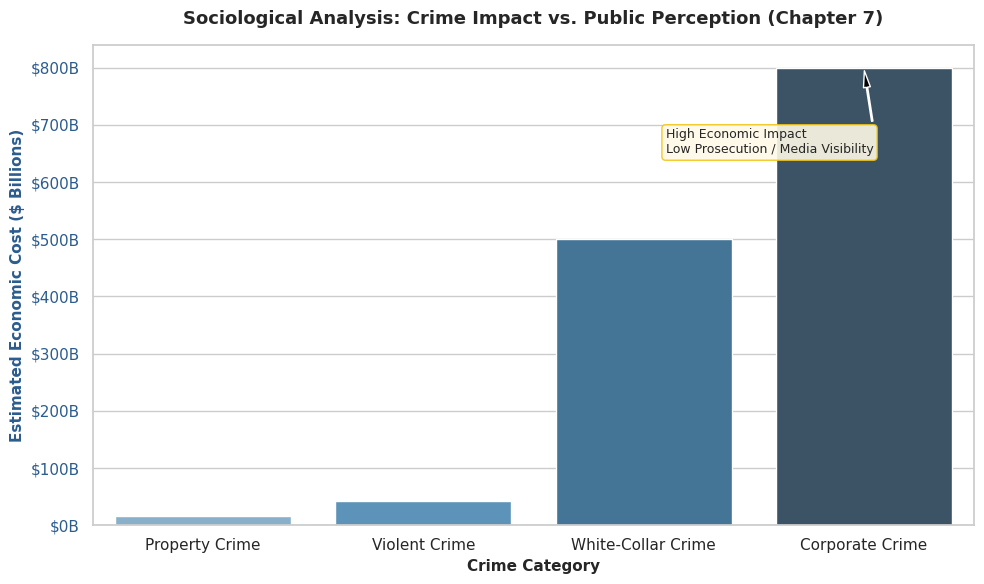

This chart was generated by the following Python code:
import matplotlib.pyplot as plt
import pandas as pd
import seaborn as sns


def strain_theory_analysis():
    """Models Robert Merton's Strain Theory typology based on acceptance or rejection

    of cultural goals and institutionalized means.
    """
    strain_data = [
        {
            "Mode of Adaptation": "Conformity",
            "Cultural Goals": "Accepts",
            "Institutional Means": "Accepts",
            "Sociological Description": "Pursues societal goals through legitimate, approved paths.",
        },
        {
            "Mode of Adaptation": "Innovation",
            "Cultural Goals": "Accepts",
            "Institutional Means": "Rejects",
            "Sociological Description": "Uses illegal/unconventional means (e.g., crime) to attain success.",
        },
        {
            "Mode of Adaptation": "Ritualism",
            "Cultural Goals": "Rejects",
            "Institutional Means": "Accepts",
            "Sociological Description": "Abandons goal of wealth/success but rigidly follows rules.",
        },
        {
            "Mode of Adaptation": "Retreatism",
            "Cultural Goals": "Rejects",
            "Institutional Means": "Rejects",
            "Sociological Description": "Withdraws from society (e.g., severe addiction, living off-grid).",
        },
        {
            "Mode of Adaptation": "Rebellion",
            "Cultural Goals": "Replaces",
            "Institutional Means": "Replaces",
            "Sociological Description": "Rejects social structure and advocates for radical new values.",
        },
    ]

    df_strain = pd.DataFrame(strain_data)
    print("--- Chapter 7: Robert Merton's Strain Theory Typology ---")
    print(df_strain.to_string(index=False))


def crime_categories_data():
    """Generates crime rate and financial cost comparison data across crime categories."""
    crime_data = {
        "Crime Category": [
            "Property Crime",
            "Violent Crime",
            "White-Collar Crime",
            "Corporate Crime",
        ],
        "Annual Estimated Cost ($ Billions)": [16, 42, 500, 800],
        "Public Fear Index (0-100)": [70, 95, 30, 25],
        "Incarceration Rate Index (0-100)": [75, 90, 20, 10],
    }
    return pd.DataFrame(crime_data)


def plot_deviance_and_crime_analysis(df):
    """Generates a comparison bar chart illustrating the disparity between public perception

    (fear/incarceration) and economic impact of street crime vs. corporate crime.
    """
    sns.set_theme(style="whitegrid")
    fig, ax1 = plt.subplots(figsize=(10, 6))

    color = "#2b5c8f"
    ax1.set_xlabel("Crime Category", fontsize=11, fontweight="bold")
    ax1.set_ylabel(
        "Estimated Economic Cost ($ Billions)",
        color=color,
        fontsize=11,
        fontweight="bold",
    )

    # Seaborn barplot with hue assigned and legend disabled to avoid FutureWarnings
    sns.barplot(
        data=df,
        x="Crime Category",
        y="Annual Estimated Cost ($ Billions)",
        hue="Crime Category",
        palette="Blues_d",
        legend=False,
        ax=ax1,
    )
    ax1.tick_params(axis="y", labelcolor=color)

    # Annotate White-Collar & Corporate Crime gap
    ax1.annotate(
        "High Economic Impact\nLow Prosecution / Media Visibility",
        xy=(3, 800),
        xytext=(2.1, 650),
        arrowprops=dict(facecolor="black", shrink=0.05, width=1, headwidth=5),
        fontsize=9,
        bbox=dict(
            boxstyle="round,pad=0.3", fc="#fef9e7", ec="#f1c40f", alpha=0.9
        ),
    )

    ax1.set_title(
        "Sociological Analysis: Crime Impact vs. Public Perception (Chapter 7)",
        fontsize=13,
        pad=15,
        fontweight="bold",
    )
    ax1.yaxis.set_major_formatter("${x:,.0f}B")

    plt.tight_layout()
    plt.show()


if __name__ == "__main__":
    strain_theory_analysis()
    df_crime = crime_categories_data()
    plot_deviance_and_crime_analysis(df_crime)
